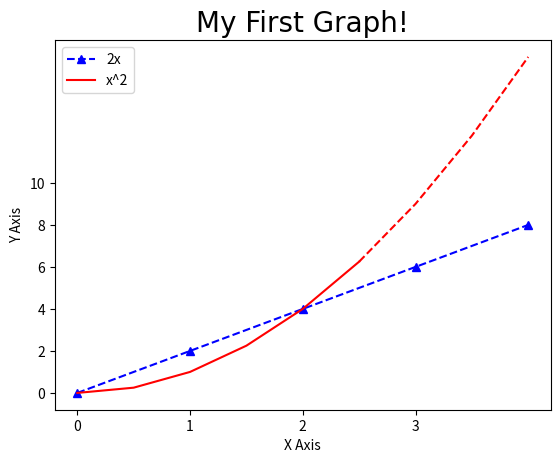

This chart was generated by the following Python code:
import matplotlib.pyplot as plt
import numpy as np
import pandas as pd
x=[0,1,2,3,4]
y=[0,2,4,6,8]
#plt.plot(x,y,label='2x',color='b',linewidth=2,linestyle='--', marker='.',markersize=10,markeredgecolor='y')
#use shorthand notation
#fmt='[color],[marker],[line]
plt.plot(x,y,'b^--',label='2x')

##line number two
x2=np.arange(0,4.5,0.5)
plt.plot(x2[:6],x2[:6]**2,'r',label='x^2')
plt.plot(x2[5:],x2[5:]**2,'r--')

plt.xlabel('X Axis')
plt.ylabel('Y Axis')
plt.title("My First Graph!" ,fontdict={'fontname':'Comic sans MS' ,'fontsize':20})
plt.xticks([0,1,2,3])
plt.yticks([0,2,4,6,8,10])
plt.legend()
plt.show()
